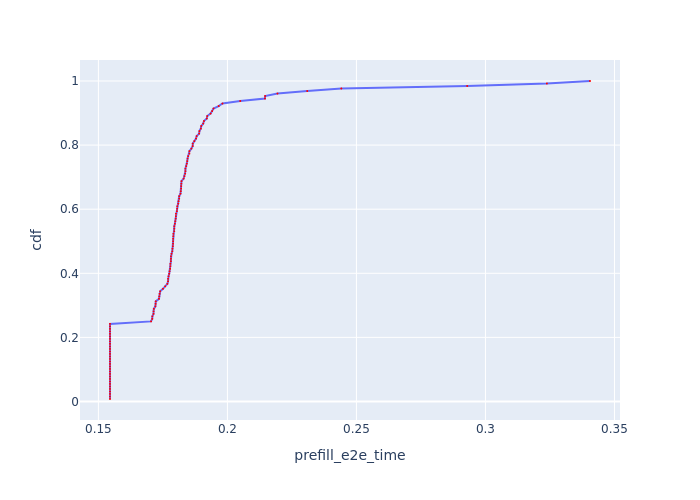

Data behind this chart, as committed beside it:
, Request Id, prefill_e2e_time, cdf
78, 78, 0.1545, 0.007812
83, 83, 0.1545, 0.01562
85, 85, 0.1545, 0.02344
86, 86, 0.1545, 0.03125
87, 87, 0.1545, 0.03906
93, 93, 0.1545, 0.04688
96, 96, 0.1545, 0.05469
98, 98, 0.1545, 0.0625
99, 99, 0.1545, 0.07031
110, 110, 0.1545, 0.07812
115, 115, 0.1545, 0.08594
118, 118, 0.1545, 0.09375
123, 123, 0.1545, 0.1016
127, 127, 0.1545, 0.1094
24, 25, 0.1545, 0.1172
33, 33, 0.1545, 0.125
35, 35, 0.1545, 0.1328
6, 6, 0.1545, 0.1406
0, 0, 0.1545, 0.1484
1, 1, 0.1545, 0.1562
21, 21, 0.1545, 0.1641
38, 38, 0.1545, 0.1719
40, 40, 0.1545, 0.1797
54, 54, 0.1545, 0.1875
57, 57, 0.1545, 0.1953
60, 60, 0.1545, 0.2031
63, 63, 0.1545, 0.2109
64, 64, 0.1545, 0.2188
65, 65, 0.1545, 0.2266
71, 71, 0.1545, 0.2344
72, 72, 0.1545, 0.2422
79, 79, 0.1704, 0.25
97, 97, 0.1709, 0.2578
37, 37, 0.1709, 0.2656
84, 84, 0.1714, 0.2734
66, 67, 0.1714, 0.2812
61, 61, 0.1715, 0.2891
73, 73, 0.1721, 0.2969
121, 121, 0.1722, 0.3047
109, 109, 0.1722, 0.3125
100, 100, 0.1735, 0.3203
112, 112, 0.1736, 0.3281
55, 55, 0.1737, 0.3359
2, 2, 0.1739, 0.3438
103, 103, 0.175, 0.3516
23, 23, 0.1759, 0.3594
25, 24, 0.1767, 0.3672
81, 80, 0.177, 0.375
22, 22, 0.177, 0.3828
31, 31, 0.1772, 0.3906
120, 120, 0.1774, 0.3984
26, 26, 0.1776, 0.4062
12, 11, 0.1778, 0.4141
39, 39, 0.1779, 0.4219
20, 20, 0.1779, 0.4297
122, 122, 0.1781, 0.4375
67, 66, 0.1781, 0.4453
111, 111, 0.1781, 0.4531
102, 102, 0.1783, 0.4609
116, 116, 0.1786, 0.4688
... 68 more rows
